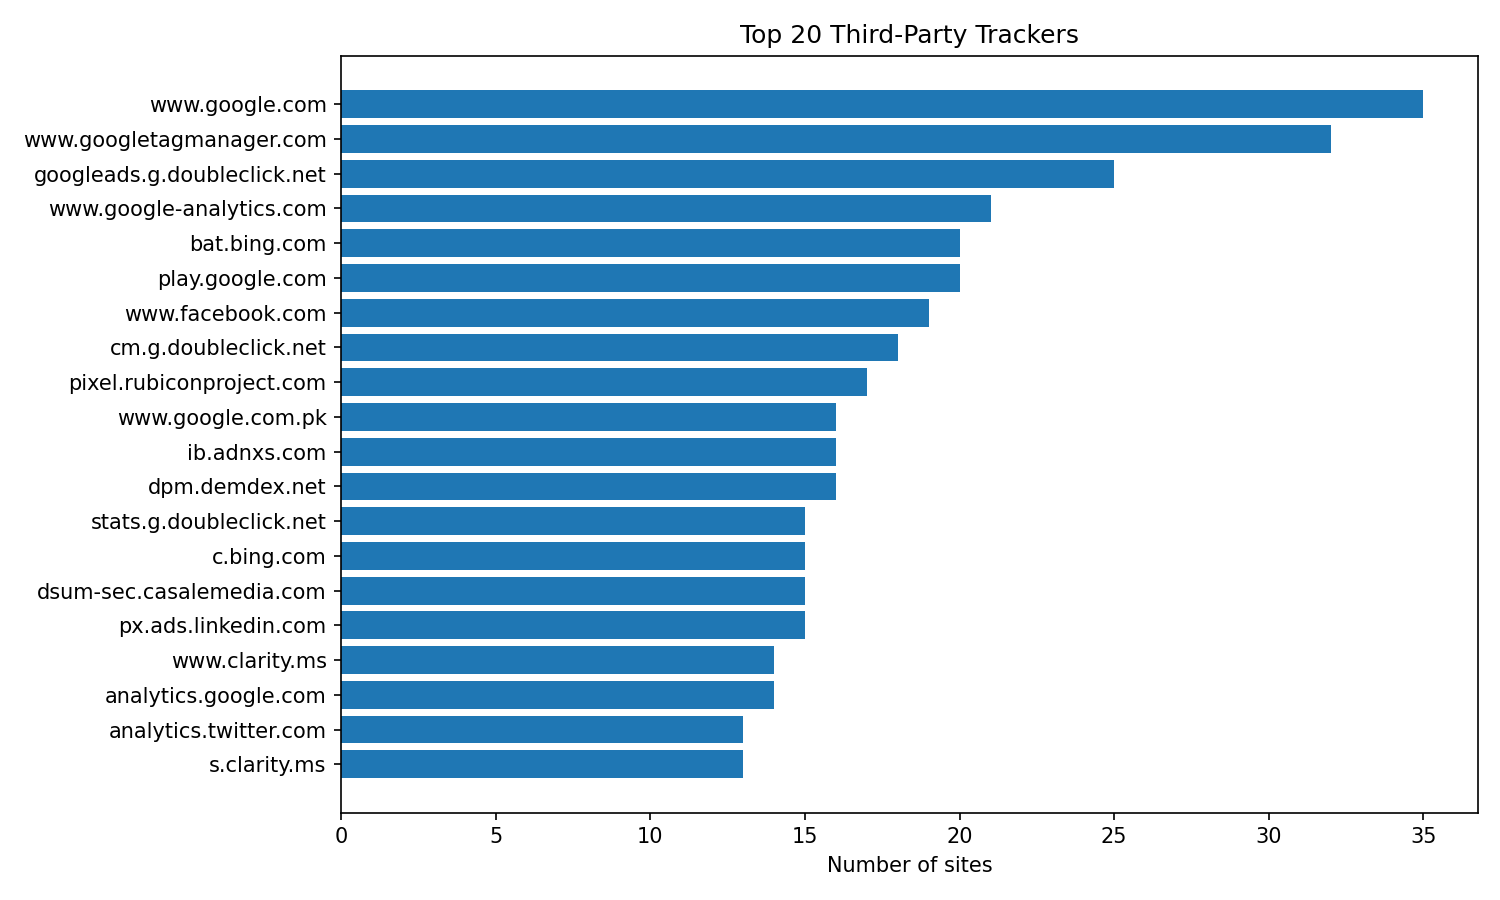

Values plotted in this chart, from the file beside it:
request_domain, num_sites, pct_sites
www.google.com, 35, 48.6
www.googletagmanager.com, 32, 44.4
googleads.g.doubleclick.net, 25, 34.7
www.google-analytics.com, 21, 29.2
bat.bing.com, 20, 27.8
play.google.com, 20, 27.8
www.facebook.com, 19, 26.4
cm.g.doubleclick.net, 18, 25.0
pixel.rubiconproject.com, 17, 23.6
www.google.com.pk, 16, 22.2
ib.adnxs.com, 16, 22.2
dpm.demdex.net, 16, 22.2
stats.g.doubleclick.net, 15, 20.8
c.bing.com, 15, 20.8
dsum-sec.casalemedia.com, 15, 20.8
px.ads.linkedin.com, 15, 20.8
www.clarity.ms, 14, 19.4
analytics.google.com, 14, 19.4
analytics.twitter.com, 13, 18.1
s.clarity.ms, 13, 18.1
browser.events.data.microsoft.com, 13, 18.1
scripts.clarity.ms, 12, 16.7
cm.everesttech.net, 12, 16.7
connect.facebook.net, 12, 16.7
idsync.rlcdn.com, 11, 15.3
sync.crwdcntrl.net, 11, 15.3
id.rlcdn.com, 11, 15.3
ad.doubleclick.net, 11, 15.3
jadserve.postrelease.com, 10, 13.9
us-u.openx.net, 10, 13.9
image2.pubmatic.com, 10, 13.9
sync-tm.everesttech.net, 9, 12.5
static.cloudflareinsights.com, 9, 12.5
ups.analytics.yahoo.com, 9, 12.5
rtd-tm.everesttech.net, 9, 12.5
static.ads-twitter.com, 9, 12.5
snap.licdn.com, 8, 11.1
idpix.media6degrees.com, 8, 11.1
s.tribalfusion.com, 8, 11.1
cms.analytics.yahoo.com, 8, 11.1
a.tribalfusion.com, 8, 11.1
bttrack.com, 8, 11.1
partners.tremorhub.com, 8, 11.1
sync.search.spotxchange.com, 8, 11.1
px.owneriq.net, 7, 9.7
www.microsoft.com, 7, 9.7
rum.hlx.page, 7, 9.7
c.clarity.ms, 7, 9.7
ds.reson8.com, 7, 9.7
mscom.demdex.net, 7, 9.7
alb.reddit.com, 7, 9.7
msftenterprise.sc.omtrdc.net, 7, 9.7
dmpsync.3lift.com, 7, 9.7
pagead2.googlesyndication.com, 6, 8.3
dc.ads.linkedin.com, 6, 8.3
x.bidswitch.net, 6, 8.3
accounts.google.com, 6, 8.3
adservice.google.com, 6, 8.3
static.doubleclick.net, 5, 6.9
www.youtube.com, 5, 6.9
... 418 more rows
